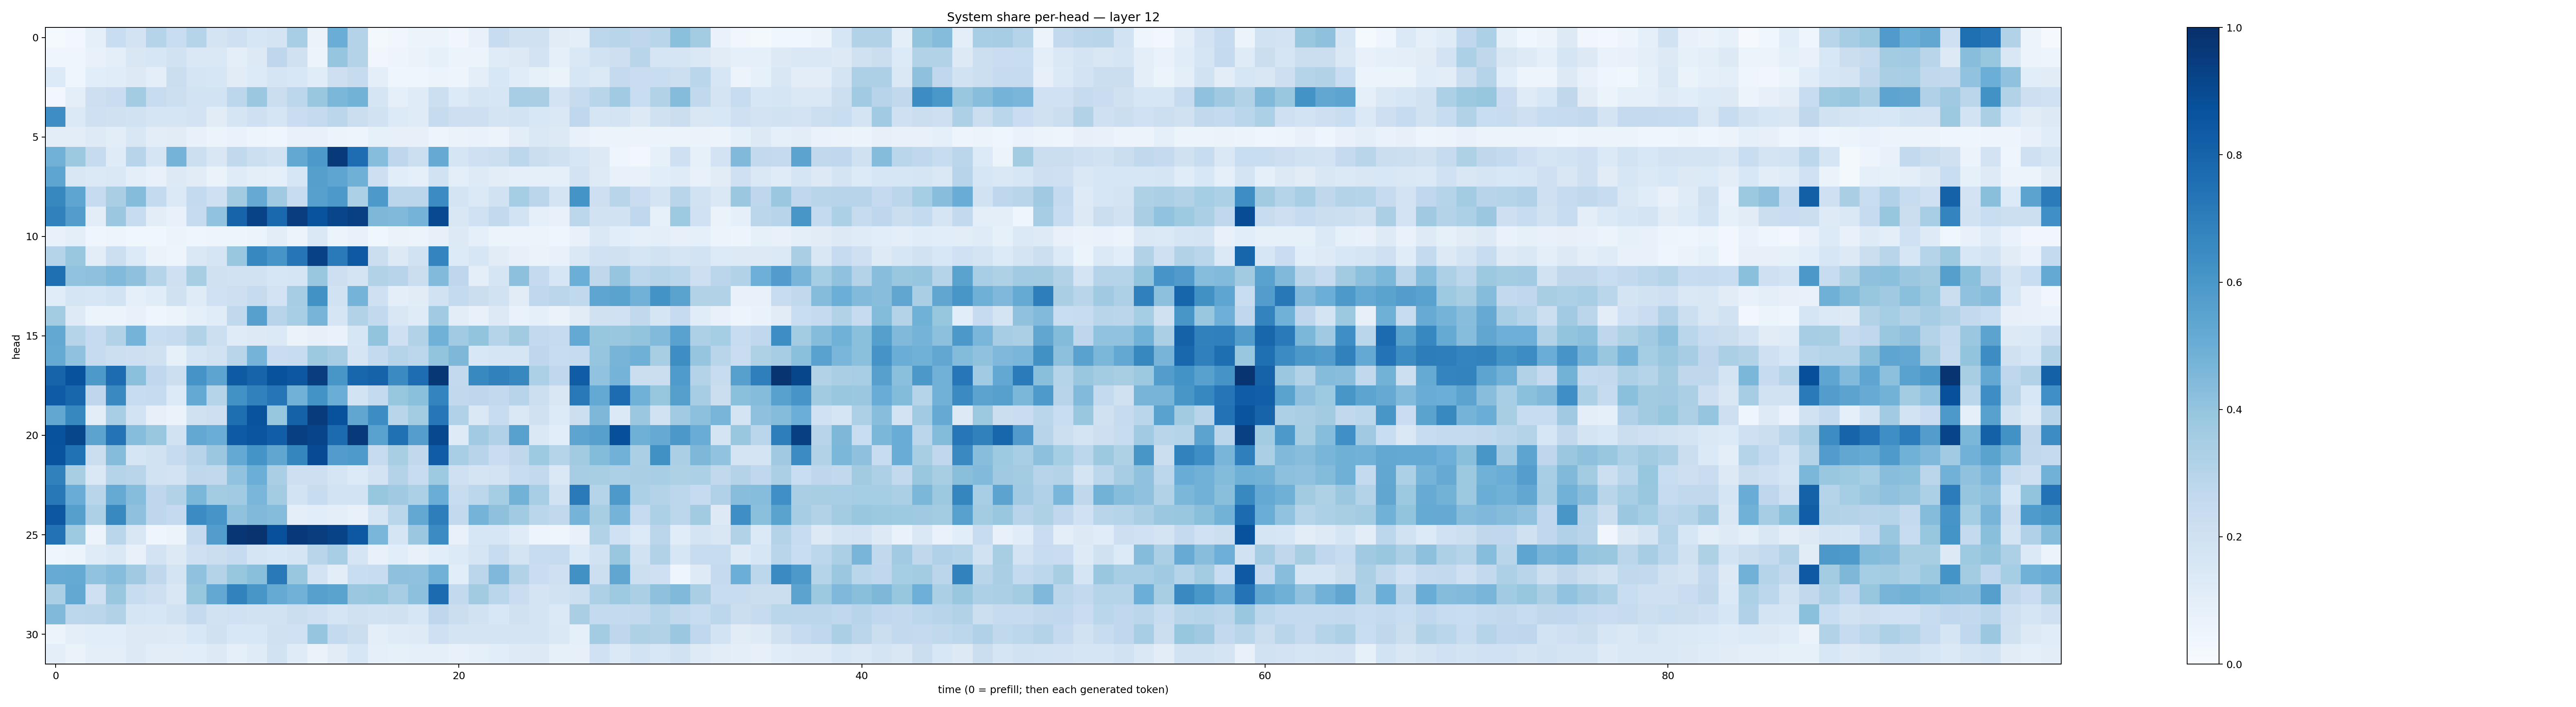

The data file committed next to this chart (first rows):
0.013913663, 0.024570014, 0.0889467, 0.23139763, 0.1807403, 0.30215475, 0.23091154, 0.29899815, 0.17915247, 0.2034288, 0.16124481, 0.17221014, 0.34521553, 0.063312806, 0.5021827, 0.30634978, 0.020773204, 0.03379921, 0.059481084, 0.05149096, 0.03197671, 0.07710722, 0.23671286, 0.19881473
0.04294, 0.04496, 0.07694, 0.09566, 0.149, 0.1579, 0.1927, 0.1476, 0.1449, 0.09807, 0.1323, 0.2744, 0.1964, 0.05333, 0.3984, 0.307, 0.03175, 0.04826, 0.06354, 0.08468, 0.05944, 0.06188, 0.1201, 0.1264
0.1367, 0.04338, 0.1068, 0.1135, 0.1267, 0.09534, 0.2213, 0.1683, 0.1569, 0.1128, 0.1333, 0.1672, 0.1552, 0.117, 0.2142, 0.245, 0.0951, 0.04454, 0.0401, 0.05912, 0.05008, 0.0948, 0.1549, 0.1145
0.02605, 0.09481, 0.2138, 0.2271, 0.3566, 0.2361, 0.2178, 0.186, 0.1843, 0.281, 0.379, 0.2221, 0.279, 0.3905, 0.4578, 0.4766, 0.168, 0.08793, 0.12, 0.2156, 0.1346, 0.1702, 0.1577, 0.3462
0.64, 0.1379, 0.2107, 0.1986, 0.1895, 0.1656, 0.1679, 0.1815, 0.1129, 0.1683, 0.2056, 0.1702, 0.2283, 0.2532, 0.2817, 0.2248, 0.1949, 0.1358, 0.118, 0.2445, 0.2141, 0.2132, 0.1735, 0.1858
0.1037, 0.1038, 0.1211, 0.1044, 0.1516, 0.1047, 0.1129, 0.07635, 0.05331, 0.06889, 0.047, 0.04377, 0.07526, 0.07083, 0.06083, 0.04961, 0.08381, 0.07878, 0.07872, 0.04843, 0.06511, 0.0675, 0.05741, 0.1054
0.4812, 0.3784, 0.2452, 0.1194, 0.2937, 0.1711, 0.4742, 0.2152, 0.1512, 0.2622, 0.2156, 0.1934, 0.5267, 0.5909, 0.9625, 0.7622, 0.4326, 0.2742, 0.2163, 0.5127, 0.1686, 0.2059, 0.2151, 0.2796
0.5357, 0.1511, 0.1404, 0.1444, 0.09619, 0.07395, 0.1306, 0.112, 0.06255, 0.1188, 0.09602, 0.08708, 0.1602, 0.5635, 0.5368, 0.4911, 0.2114, 0.1082, 0.08956, 0.1933, 0.09665, 0.122, 0.1016, 0.08745
0.6639, 0.5387, 0.2484, 0.3373, 0.4338, 0.256, 0.1388, 0.2576, 0.204, 0.3626, 0.5132, 0.368, 0.2395, 0.5611, 0.5922, 0.3309, 0.5904, 0.2818, 0.2838, 0.6456, 0.1759, 0.1371, 0.1889, 0.3545
0.6848, 0.5728, 0.1031, 0.3808, 0.2351, 0.104, 0.07295, 0.2492, 0.4032, 0.7985, 0.9234, 0.7784, 0.9416, 0.8637, 0.9158, 0.9341, 0.4544, 0.4466, 0.4747, 0.9007, 0.1519, 0.1993, 0.2597, 0.1866
0.07254, 0.09623, 0.04392, 0.04763, 0.03882, 0.03898, 0.05907, 0.03988, 0.04872, 0.04823, 0.05458, 0.1023, 0.05827, 0.1453, 0.05288, 0.0745, 0.03761, 0.06366, 0.05805, 0.08035, 0.1263, 0.08965, 0.05128, 0.05976
0.2992, 0.3836, 0.1049, 0.2153, 0.1364, 0.06437, 0.04917, 0.1411, 0.1655, 0.3872, 0.6671, 0.606, 0.7289, 0.9328, 0.7111, 0.8434, 0.2196, 0.1285, 0.1906, 0.6721, 0.1339, 0.1583, 0.1124, 0.0789
0.7564, 0.4044, 0.412, 0.4426, 0.4107, 0.2981, 0.2068, 0.3406, 0.1955, 0.1936, 0.1923, 0.1622, 0.1701, 0.3882, 0.2114, 0.1754, 0.3156, 0.2966, 0.2198, 0.4449, 0.2746, 0.09972, 0.1683, 0.4166
0.1157, 0.1699, 0.1564, 0.1843, 0.09217, 0.116, 0.1965, 0.1185, 0.1997, 0.2141, 0.244, 0.1814, 0.3477, 0.624, 0.188, 0.4762, 0.2062, 0.1015, 0.1128, 0.191, 0.2562, 0.2242, 0.188, 0.1115
0.3575, 0.1212, 0.06054, 0.05355, 0.07607, 0.04219, 0.05146, 0.09158, 0.1149, 0.2627, 0.5611, 0.295, 0.3439, 0.4691, 0.1651, 0.3127, 0.2594, 0.1523, 0.1179, 0.364, 0.1052, 0.07266, 0.132, 0.06832
0.5239, 0.3038, 0.2464, 0.314, 0.4759, 0.2336, 0.2455, 0.3104, 0.2176, 0.1198, 0.1282, 0.1391, 0.06276, 0.08064, 0.06766, 0.1602, 0.4012, 0.2036, 0.3138, 0.4857, 0.3665, 0.3991, 0.2995, 0.3629
0.5163, 0.4081, 0.2447, 0.2179, 0.2111, 0.1984, 0.08402, 0.1718, 0.1939, 0.2891, 0.4729, 0.2272, 0.2355, 0.3774, 0.3502, 0.1666, 0.2548, 0.3022, 0.2779, 0.4011, 0.4553, 0.1524, 0.1673, 0.1705
0.7991, 0.8725, 0.5899, 0.7665, 0.4193, 0.2664, 0.2166, 0.613, 0.5413, 0.835, 0.7986, 0.8693, 0.85, 0.9452, 0.6045, 0.7895, 0.8021, 0.6492, 0.7648, 0.971, 0.2589, 0.6596, 0.6874, 0.662
0.8282, 0.7924, 0.2749, 0.6543, 0.2397, 0.2487, 0.1334, 0.5221, 0.3031, 0.6222, 0.6858, 0.7302, 0.4839, 0.6203, 0.5015, 0.1851, 0.2566, 0.3929, 0.4213, 0.6738, 0.2631, 0.2763, 0.258, 0.2938
0.5288, 0.6631, 0.1017, 0.3459, 0.1843, 0.08176, 0.06251, 0.197, 0.2116, 0.7596, 0.8634, 0.3922, 0.8067, 0.9567, 0.8718, 0.5314, 0.6412, 0.2927, 0.3562, 0.7227, 0.3188, 0.1437, 0.2367, 0.1442
0.8748, 0.9135, 0.5446, 0.7413, 0.4325, 0.3829, 0.1879, 0.5266, 0.5037, 0.8336, 0.8573, 0.823, 0.9392, 0.9187, 0.7723, 0.9602, 0.5544, 0.7531, 0.5702, 0.9047, 0.1245, 0.366, 0.3195, 0.5579
0.8637, 0.7474, 0.2238, 0.4343, 0.1672, 0.1941, 0.2474, 0.2935, 0.38, 0.522, 0.6136, 0.5313, 0.6697, 0.8939, 0.5768, 0.5881, 0.244, 0.3421, 0.2644, 0.8273, 0.344, 0.2932, 0.2288, 0.2696
0.687, 0.3402, 0.148, 0.3026, 0.2898, 0.1903, 0.1812, 0.2718, 0.2629, 0.4043, 0.4962, 0.3362, 0.2114, 0.2123, 0.1646, 0.1364, 0.1799, 0.3081, 0.2378, 0.3732, 0.2056, 0.1747, 0.1825, 0.2419
0.7212, 0.5062, 0.291, 0.5194, 0.4329, 0.2766, 0.3099, 0.4594, 0.3585, 0.3667, 0.4646, 0.3584, 0.1853, 0.2346, 0.1868, 0.185, 0.3939, 0.3709, 0.3301, 0.501, 0.2388, 0.2788, 0.3553, 0.479
0.8485, 0.5629, 0.3256, 0.6586, 0.4102, 0.2747, 0.2532, 0.647, 0.6066, 0.4067, 0.4489, 0.4365, 0.1001, 0.1062, 0.1004, 0.07064, 0.1656, 0.2886, 0.5259, 0.6979, 0.2579, 0.4737, 0.4104, 0.3657
0.743, 0.372, 0.05562, 0.2886, 0.1496, 0.03959, 0.05944, 0.2505, 0.5738, 0.9744, 0.9876, 0.8786, 0.9678, 0.9464, 0.9251, 0.8454, 0.4629, 0.1718, 0.3823, 0.6471, 0.0755, 0.1583, 0.1632, 0.1199
0.04475, 0.06087, 0.1192, 0.1406, 0.07501, 0.1828, 0.126, 0.2084, 0.225, 0.2465, 0.1702, 0.1542, 0.1716, 0.2916, 0.3454, 0.1677, 0.07807, 0.109, 0.07627, 0.1055, 0.1344, 0.1709, 0.2387, 0.1754
0.5106, 0.5182, 0.4048, 0.4333, 0.3679, 0.2729, 0.1735, 0.4084, 0.3081, 0.3943, 0.4242, 0.7167, 0.386, 0.1812, 0.1025, 0.2305, 0.2355, 0.4113, 0.408, 0.4824, 0.1058, 0.2838, 0.4523, 0.3125
0.3348, 0.5252, 0.2061, 0.3831, 0.2347, 0.212, 0.1487, 0.3943, 0.5257, 0.6834, 0.6028, 0.5181, 0.4829, 0.5589, 0.5483, 0.3814, 0.3917, 0.3497, 0.4152, 0.7723, 0.2585, 0.3614, 0.2864, 0.2284
0.4466, 0.2808, 0.2824, 0.3162, 0.1716, 0.1621, 0.1953, 0.2519, 0.1946, 0.2002, 0.1929, 0.1912, 0.2214, 0.2055, 0.1644, 0.1957, 0.1881, 0.1986, 0.1626, 0.2766, 0.2258, 0.1875, 0.1531, 0.1985
0.05103, 0.0985, 0.1073, 0.1093, 0.1319, 0.1325, 0.1233, 0.1547, 0.1956, 0.1537, 0.1558, 0.196, 0.2003, 0.3953, 0.2575, 0.2195, 0.1013, 0.1202, 0.1243, 0.2066, 0.1779, 0.1792, 0.1752, 0.1757
0.09793, 0.06605, 0.09773, 0.09794, 0.1268, 0.1019, 0.1038, 0.1078, 0.1317, 0.08862, 0.1194, 0.1917, 0.118, 0.0655, 0.1131, 0.1631, 0.08647, 0.08369, 0.09113, 0.08706, 0.07078, 0.08997, 0.1067, 0.1242
